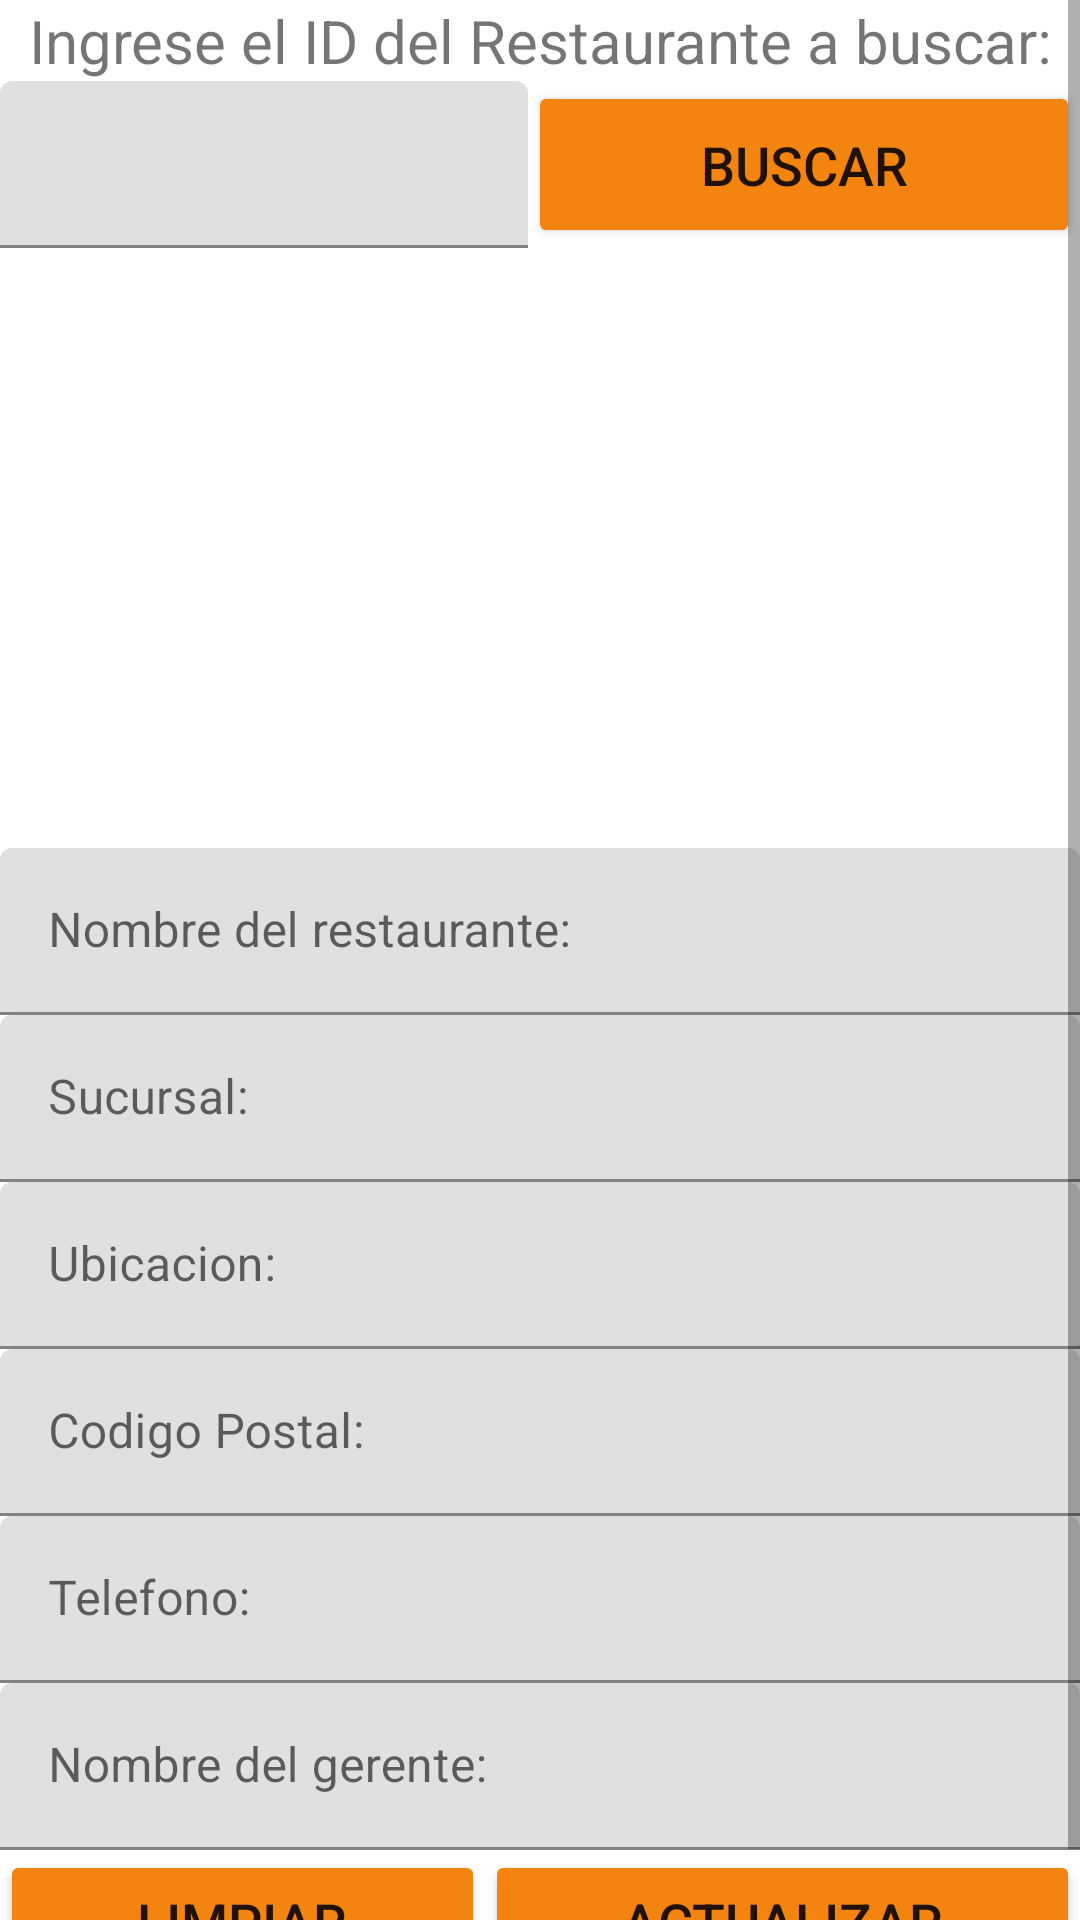

Android layout source for this screen:
<!-- AndroidManifest.xml: application theme Theme.BlessFlag.NoActionBar -->
<!-- res/layout/fragment_editar.xml -->
<?xml version="1.0" encoding="utf-8"?>
<ScrollView xmlns:android="http://schemas.android.com/apk/res/android"
    xmlns:tools="http://schemas.android.com/tools"
    android:layout_width="match_parent"
    android:layout_height="match_parent"
    xmlns:app="http://schemas.android.com/apk/res-auto"
    tools:context=".ui.editar.EditarFragment">

    <LinearLayout
        android:layout_width="match_parent"
        android:layout_height="match_parent"
        android:orientation="vertical" >

        <TextView
            android:layout_width="match_parent"
            android:layout_height="wrap_content"
            android:text="Ingrese el ID del Restaurante a buscar:"
            android:gravity="center"
            android:textSize="20dp" />



        <LinearLayout
            android:layout_width="match_parent"
            android:layout_height="wrap_content"
            android:orientation="horizontal">

            <com.google.android.material.textfield.TextInputLayout
                android:layout_width="176dp"
                android:layout_height="wrap_content">

                <com.google.android.material.textfield.TextInputEditText
                    android:id="@+id/etEditID"
                    android:layout_width="match_parent"
                    android:layout_height="wrap_content"
                    android:hint=""
                    android:inputType="number" />
            </com.google.android.material.textfield.TextInputLayout>

            <Button
                android:id="@+id/btnEditarID"
                android:layout_width="75dp"
                android:layout_height="match_parent"
                android:backgroundTint="@color/orange"
                android:layout_weight="1"
                android:text="Buscar"
                android:textSize="18dp" />

        </LinearLayout>

        <ImageView
            android:id="@+id/iveditarFoto"
            android:layout_width="200dp"
            android:layout_height="200dp"
            android:layout_gravity="center"
            app:srcCompat="@drawable/ic_menu_camera"
            android:contentDescription="@string/descripcion"
            />

        <com.google.android.material.textfield.TextInputLayout
            android:layout_width="match_parent"
            android:layout_height="wrap_content">
            <com.google.android.material.textfield.TextInputEditText
                android:id="@+id/etEditarNombre"
                android:layout_width="match_parent"
                android:layout_height="wrap_content"
                android:inputType="textPersonName"
                android:hint="Nombre del restaurante: " />
        </com.google.android.material.textfield.TextInputLayout>

        <com.google.android.material.textfield.TextInputLayout
            android:layout_width="match_parent"
            android:layout_height="wrap_content">
            <com.google.android.material.textfield.TextInputEditText
                android:id="@+id/etEditarSucursal"
                android:layout_width="match_parent"
                android:layout_height="wrap_content"
                android:inputType="textPersonName"
                android:hint="Sucursal:" />
        </com.google.android.material.textfield.TextInputLayout>

        <com.google.android.material.textfield.TextInputLayout
            android:layout_width="match_parent"
            android:layout_height="wrap_content">
            <com.google.android.material.textfield.TextInputEditText
                android:id="@+id/etEditarUbicacion"
                android:layout_width="match_parent"
                android:layout_height="wrap_content"
                android:inputType="textPersonName"
                android:hint="Ubicacion:" />
        </com.google.android.material.textfield.TextInputLayout>

        <com.google.android.material.textfield.TextInputLayout
            android:layout_width="match_parent"
            android:layout_height="wrap_content">
            <com.google.android.material.textfield.TextInputEditText
                android:id="@+id/etEditarCP"
                android:layout_width="match_parent"
                android:layout_height="wrap_content"
                android:inputType="number"
                android:hint="Codigo Postal:" />
        </com.google.android.material.textfield.TextInputLayout>

        <com.google.android.material.textfield.TextInputLayout
            android:layout_width="match_parent"
            android:layout_height="wrap_content">
            <com.google.android.material.textfield.TextInputEditText
                android:id="@+id/etEditarTelefono"
                android:layout_width="match_parent"
                android:layout_height="wrap_content"
                android:inputType="number"
                android:hint="Telefono:" />
        </com.google.android.material.textfield.TextInputLayout>

        <com.google.android.material.textfield.TextInputLayout
            android:layout_width="match_parent"
            android:layout_height="wrap_content">
            <com.google.android.material.textfield.TextInputEditText
                android:id="@+id/etEditarNomGerente"
                android:layout_width="match_parent"
                android:layout_height="wrap_content"
                android:inputType="textPersonName"
                android:hint="Nombre del gerente:" />
        </com.google.android.material.textfield.TextInputLayout>


        <LinearLayout
            android:layout_width="match_parent"
            android:layout_height="match_parent"
            android:orientation="horizontal">

            <Button
                android:id="@+id/btnEditarLimpiar"
                android:layout_width="wrap_content"
                android:layout_height="wrap_content"
                android:backgroundTint="@color/orange"
                android:text="Limpiar"
                android:layout_weight="1"
                android:textSize="18dp"/>

            <Button
                android:id="@+id/btnEditarActualizar"
                android:layout_width="wrap_content"
                android:layout_height="wrap_content"
                android:backgroundTint="@color/orange"
                android:layout_weight="1"
                android:text="Actualizar"
                android:textSize="18dp" />

        </LinearLayout>


    </LinearLayout>

</ScrollView>
<!-- resources referenced by this layout -->
<resources>
  <color name="orange">#F3840F</color>
  <string name="descripcion">Imagen</string>
  <style name="Theme.BlessFlag.NoActionBar">
          <item name="windowActionBar">false</item>
          <item name="windowNoTitle">true</item>
      </style>
</resources>
